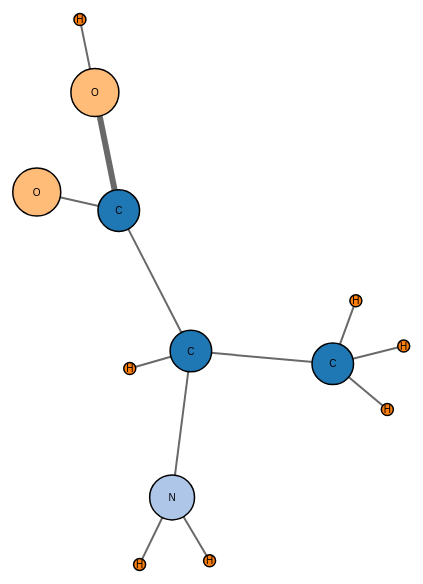
D3 v4 page, settled after 360 driven frames (6 s of simulated time); the page loaded 1 data file(s).


// ── script.js
window.onload = function(){


let margin = {
	top:30,
	bottom:30,
	left:30,
	right:30
},
	width = 1000,
	height = 800,
	innerWidth = width - margin.left - margin.right,
	innerHeight = height - margin.top - margin.bottom;


let color = d3.scaleOrdinal(d3.schemeCategory20);

let svg = d3.select("body").append("svg").attr("width",innerWidth).attr("height",innerHeight)

let radius = d3.scaleSqrt()
    .range([0, 6]);

let force = d3.forceSimulation().force("link",d3.forceLink().id(function(d){
			return d.index
		}).distance(function(d) { 
			return radius(d.source.size) + radius(d.target.size) + 20;
		}))
		.force("charge", d3.forceManyBody().strength(-400))
		.force("center", d3.forceCenter(innerWidth/2, innerHeight/2))


d3.json("data.json",function(error,data) {

	if (error) throw error;

	let link = svg.append("g")
		.attr("class", "link")
		.selectAll("line")
		.data(data.links)
		.enter()
		.append("g")
		.append("line")
		.attr("stroke","#999")
		.style("stroke-width", function(d) { 
			return (d.bond * 2 - 1) * 2 + "px"; 
		});
		
	link.filter(function(d) {
			return d.bond > 1; 
		}).append("line")
		.attr("class", "separator");


	let node = svg.append("g").selectAll(".node")
		.data(data.nodes)
		.enter()
		.append("g")
		.attr("class", "node")
		.call(d3.drag().on("start", function(d) {
			if (!d3.event.active) force.alphaTarget(0.3).restart();//?
			d.fx = d.x;
			d.fy = d.y;
		})
		.on("drag", function(d) {
			// console.log(d3.event)
			d.fx = d3.event.x;
			d.fy = d3.event.y;
			// console.log(d)
		})
		.on("end", function(d) {
			if (!d3.event.active) force.alphaTarget(0);//?
			d.fx = null;
			d.fy = null;
		}));


	force.nodes(data.nodes)
		.on("tick",function(){
			node.attr("transform", function(d) { 
				return "translate(" + d.x + "," + d.y + ")"; 
			})


			link.attr("x1", function(d) { 
				return d.source.x; 
			})
				.attr("y1", function(d) { return d.source.y; })
				.attr("x2", function(d) { return d.target.x; })
				.attr("y2", function(d) { return d.target.y; });
		})

	force.force("link").links(data.links)


	node.append("circle")
		.attr("r", function(d) { return radius(d.size); })
		.style("fill", function(d) { return color(d.atom); });

	node.append("text")
		.attr("dy", ".35em")
		.attr("text-anchor", "middle")
		.text(function(d) { return d.atom; });


})


}

### data: data.json
{
 "nodes": [
  {
   "index": 0,
   "atom": "C",
   "size": 12
  },
  {
   "index": 1,
   "atom": "C",
   "size": 12
  },
  {
   "index": 2,
   "atom": "C",
   "size": 12
  },
  {
   "index": 3,
   "atom": "N",
   "size": 14
  },
  {
   "index": 4,
   "atom": "H",
   "size": 1
  },
  {
   "index": 5,
   "atom": "O",
   "size": 16
  },
  {
   "index": 6,
   "atom": "O",
   "size": 16
  },
  {
   "index": 7,
   "atom": "H",
   "size": 1
  },
  "... 5 more items"
 ],
 "links": [
  {
   "source": 0,
   "target": 1,
   "bond": 1
  },
  {
   "source": 1,
   "target": 2,
   "bond": 1
  },
  {
   "source": 1,
   "target": 3,
   "bond": 1
  },
  {
   "source": 2,
   "target": 5,
   "bond": 2
  },
  {
   "source": 2,
   "target": 6,
   "bond": 1
  },
  {
   "source": 1,
   "target": 4,
   "bond": 1
  },
  {
   "source": 3,
   "target": 10,
   "bond": 1
  },
  {
   "source": 3,
   "target": 11,
   "bond": 1
  },
  "... 4 more items"
 ]
}